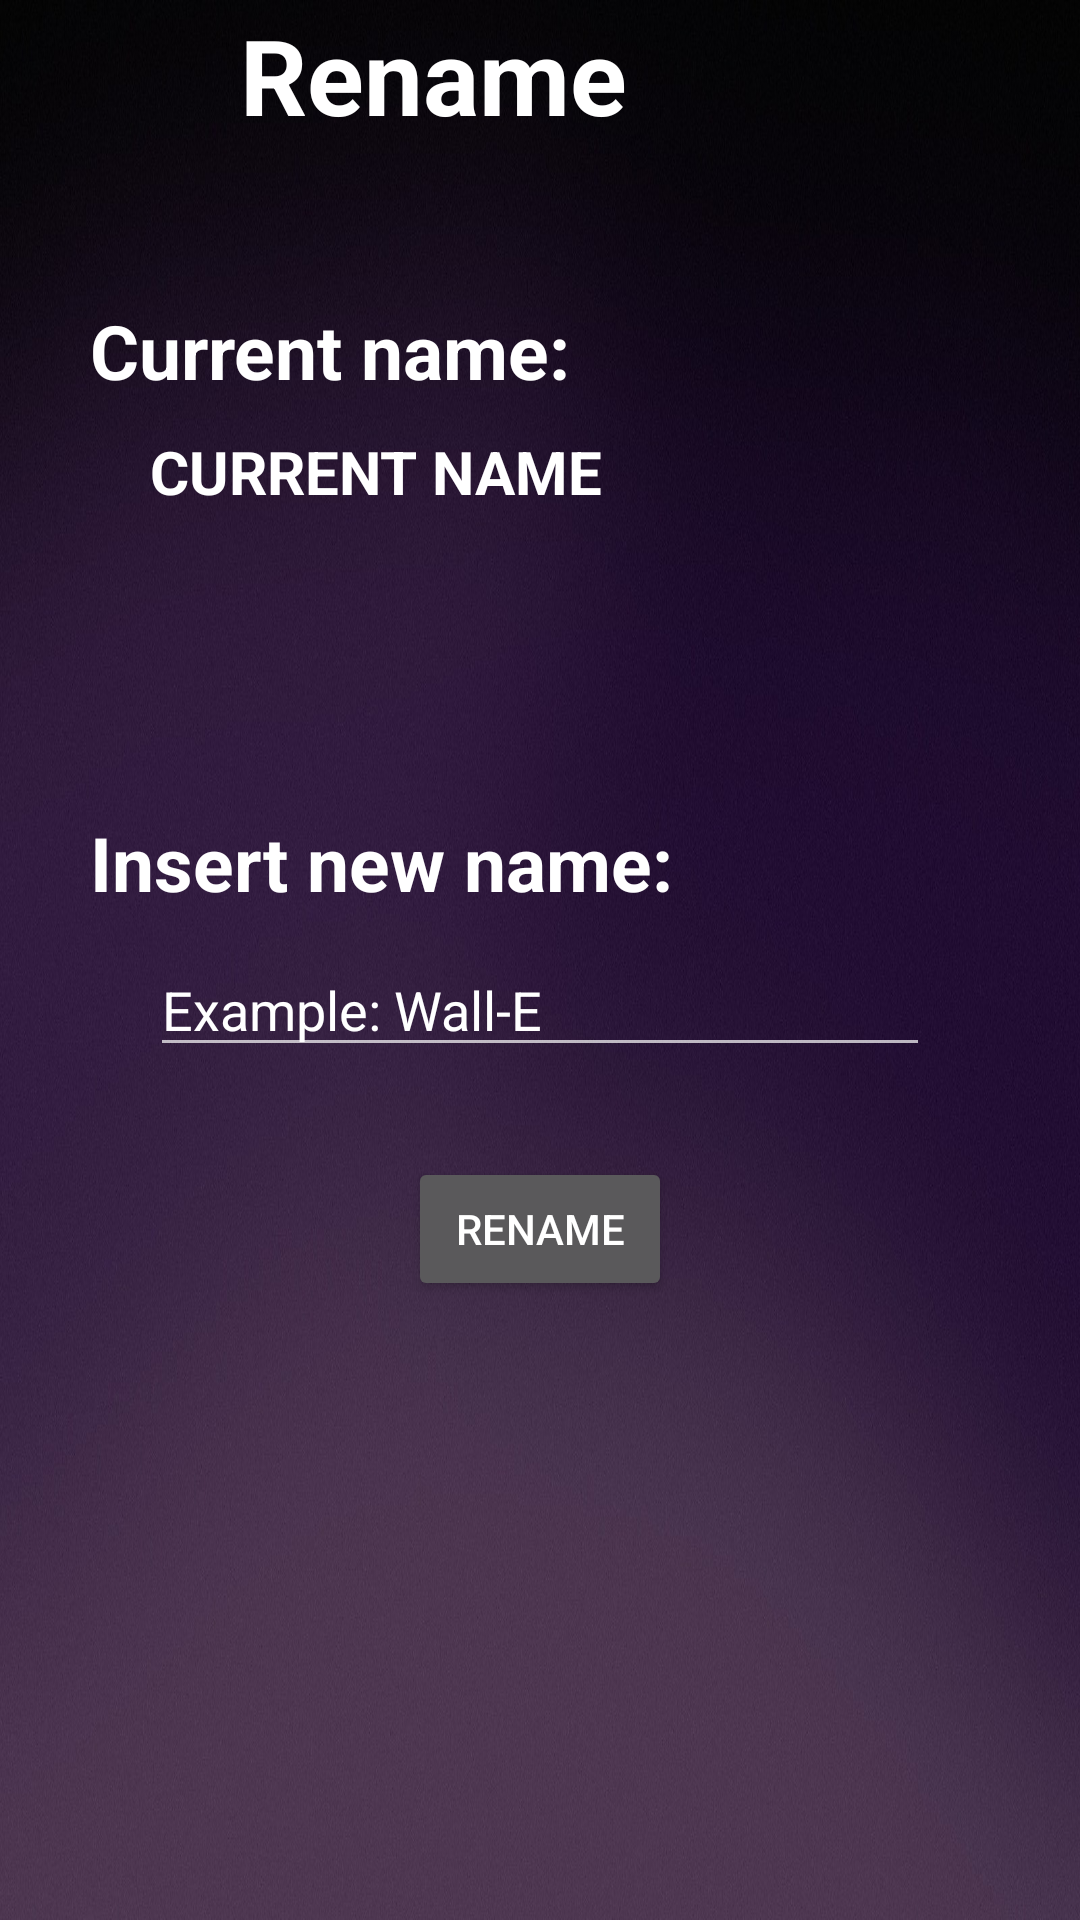

Write the Android layout XML for this screen, with the resource values it uses.
<!-- AndroidManifest.xml: application theme Theme.Design.NoActionBar -->
<!-- res/layout/activity_rename.xml -->
<?xml version="1.0" encoding="utf-8"?>
<RelativeLayout xmlns:android="http://schemas.android.com/apk/res/android"
    xmlns:tools="http://schemas.android.com/tools"
    android:layout_width="match_parent"
    android:layout_height="match_parent"
    tools:context=".RenameActivity"
    android:background="@drawable/background">

    <RelativeLayout
        android:layout_width="wrap_content"
        android:layout_height="wrap_content"
        android:id="@+id/title_layout">

        <ImageView
            android:id="@+id/back_button"
            android:layout_width="50dp"
            android:layout_height="50dp"
            android:src="@drawable/back_button_foreground"
            android:clickable="true"/>

        <TextView
            android:text="Rename"
            android:layout_width="wrap_content"
            android:layout_height="wrap_content"
            android:layout_toRightOf="@+id/back_button"
            android:layout_centerVertical="true"
            android:textSize="35sp"
            android:textColor="@color/white"
            android:textStyle="bold"
            android:layout_marginStart="30dp"/>

    </RelativeLayout>


    <TextView
        android:id="@+id/current_name_text"
        android:layout_width="wrap_content"
        android:layout_height="wrap_content"
        android:layout_below="@+id/title_layout"
        android:layout_marginStart="30dp"
        android:text="Current name:"
        android:textColor="@color/white"
        android:textSize="25sp"
        android:textStyle="bold"
        android:layout_marginTop="50dp"/>

    <TextView
        android:id="@+id/current_name"
        android:layout_width="wrap_content"
        android:layout_height="wrap_content"
        android:layout_below="@+id/current_name_text"
        android:textSize="20sp"
        android:layout_marginTop="10dp"
        android:textColor="@color/white"
        android:textStyle="bold"
        android:layout_marginStart="50dp"
        android:text="CURRENT NAME"/>


    <TextView
        android:id="@+id/insert_new_name"
        android:layout_width="wrap_content"
        android:layout_height="wrap_content"
        android:layout_below="@+id/current_name"
        android:layout_marginStart="30dp"
        android:layout_marginTop="100dp"
        android:textStyle="bold"
        android:textColor="@color/white"
        android:text="Insert new name:"
        android:textSize="25sp"/>

    <EditText
        android:id="@+id/name_edit_text"
        android:layout_width="match_parent"
        android:layout_height="wrap_content"
        android:hint="Example: Wall-E"
        android:layout_below="@+id/insert_new_name"
        android:layout_marginStart="50dp"
        android:shadowColor="@color/white"
        android:textColor="@color/white"
        android:textColorHint="@color/white"
        android:layout_marginTop="10dp"
        android:layout_marginEnd="50dp"/>


    <Button
        android:id="@+id/rename_button"
        android:layout_width="wrap_content"
        android:layout_height="wrap_content"
        android:layout_below="@+id/name_edit_text"
        android:layout_marginTop="30dp"
        android:textAllCaps="true"
        android:text="Rename"
        android:layout_centerHorizontal="true"/>

</RelativeLayout>
<!-- resources referenced by this layout -->
<resources>
  <!-- drawable background: jpeg bitmap (drawable, 237174 bytes) -->
  <!-- not gathered from this repository: default colours our renderer supplied (Android Studio template values) -->
  <color name="white">#FFFFFFFF</color>
</resources>
